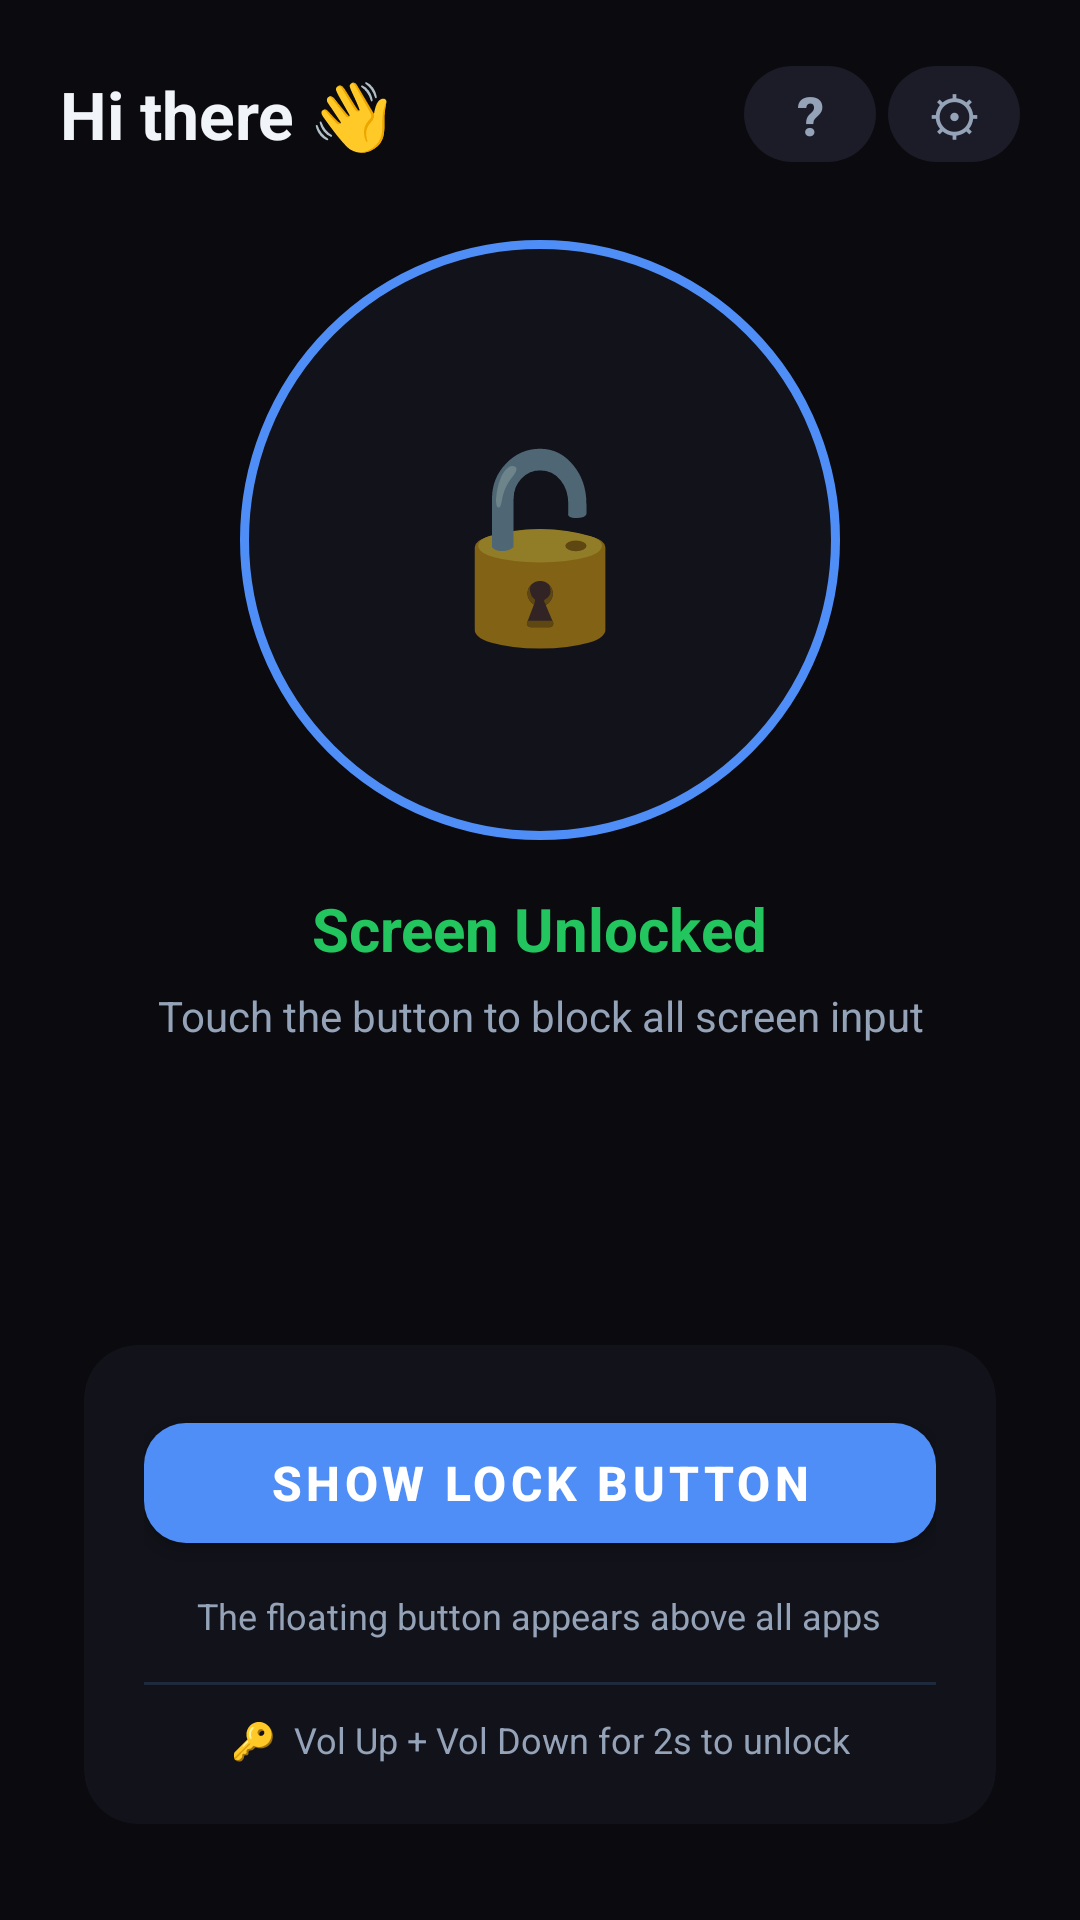

Produce the Android XML layout that renders to this screen, including the resource entries it uses.
<!-- AndroidManifest.xml: application theme Theme.TouchLock -->
<!-- res/layout/activity_main.xml -->
<?xml version="1.0" encoding="utf-8"?>
<FrameLayout xmlns:android="http://schemas.android.com/apk/res/android"
    xmlns:app="http://schemas.android.com/apk/res-auto"
    android:layout_width="match_parent"
    android:layout_height="match_parent"
    android:background="@color/background">

    
    <LinearLayout
        android:id="@+id/toolbar"
        android:layout_width="match_parent"
        android:layout_height="wrap_content"
        android:layout_gravity="top"
        android:gravity="center_vertical"
        android:orientation="horizontal"
        android:paddingHorizontal="20dp"
        android:paddingTop="16dp"
        android:paddingBottom="8dp">

        
        <TextView
            android:id="@+id/tvGreeting"
            android:layout_width="0dp"
            android:layout_height="wrap_content"
            android:layout_weight="1"
            android:text="Hi there 👋"
            android:textColor="@color/text_primary"
            android:textSize="22sp"
            android:textStyle="bold" />

        
        <com.google.android.material.button.MaterialButton
            android:id="@+id/btnHelp"
            style="@style/Widget.MaterialComponents.Button.TextButton"
            android:layout_width="44dp"
            android:layout_height="44dp"
            android:contentDescription="Help"
            android:text="?"
            android:textColor="@color/text_secondary"
            android:textSize="18sp"
            android:textStyle="bold"
            android:layout_marginEnd="4dp"
            app:backgroundTint="@color/surface_elevated"
            app:cornerRadius="22dp" />

        
        <com.google.android.material.button.MaterialButton
            android:id="@+id/btnSettings"
            style="@style/Widget.MaterialComponents.Button.TextButton"
            android:layout_width="44dp"
            android:layout_height="44dp"
            android:contentDescription="Settings"
            android:text="⚙"
            android:textColor="@color/text_secondary"
            android:textSize="18sp"
            app:backgroundTint="@color/surface_elevated"
            app:cornerRadius="22dp" />
    </LinearLayout>

    
    <LinearLayout
        android:layout_width="match_parent"
        android:layout_height="match_parent"
        android:gravity="center"
        android:orientation="vertical"
        android:paddingHorizontal="28dp"
        android:paddingTop="80dp"
        android:paddingBottom="24dp">

        
        <FrameLayout
            android:id="@+id/statusIndicator"
            android:layout_width="200dp"
            android:layout_height="200dp"
            android:layout_gravity="center_horizontal">

            
            <View
                android:id="@+id/statusCircleBg"
                android:layout_width="match_parent"
                android:layout_height="match_parent"
                android:background="@drawable/status_circle_bg" />

            
            <TextView
                android:id="@+id/tvStatusIcon"
                android:layout_width="wrap_content"
                android:layout_height="wrap_content"
                android:layout_gravity="center"
                android:text="🔓"
                android:textSize="60sp" />
        </FrameLayout>

        
        <TextView
            android:id="@+id/tvStatusLabel"
            android:layout_width="wrap_content"
            android:layout_height="wrap_content"
            android:layout_marginTop="16dp"
            android:text="@string/status_unlocked"
            android:textColor="@color/unlocked_color"
            android:textSize="20sp"
            android:textStyle="bold" />

        
        <TextView
            android:id="@+id/tvHint"
            android:layout_width="wrap_content"
            android:layout_height="wrap_content"
            android:layout_marginTop="6dp"
            android:gravity="center"
            android:text="@string/hint_lock"
            android:textColor="@color/text_secondary"
            android:textSize="14sp" />

        
        <TextView
            android:id="@+id/tvFloatingStatus"
            android:layout_width="wrap_content"
            android:layout_height="wrap_content"
            android:layout_marginTop="8dp"
            android:gravity="center"
            android:text="Floating button is off"
            android:textColor="@color/text_secondary"
            android:textSize="13sp"
            android:visibility="gone" />

        <View android:layout_width="0dp" android:layout_height="0dp" android:layout_weight="1" />

        
        <androidx.cardview.widget.CardView
            android:layout_width="match_parent"
            android:layout_height="wrap_content"
            android:layout_marginBottom="8dp"
            app:cardBackgroundColor="@color/surface"
            app:cardCornerRadius="18dp"
            app:cardElevation="0dp">

            <LinearLayout
                android:layout_width="match_parent"
                android:layout_height="wrap_content"
                android:gravity="center"
                android:orientation="vertical"
                android:padding="20dp">

                
                <com.google.android.material.button.MaterialButton
                    android:id="@+id/btnToggleFloating"
                    android:layout_width="match_parent"
                    android:layout_height="52dp"
                    android:text="Show Lock Button"
                    android:textColor="@color/white"
                    android:textSize="16sp"
                    android:textStyle="bold"
                    app:backgroundTint="@color/primary"
                    app:cornerRadius="14dp" />

                <TextView
                    android:layout_width="wrap_content"
                    android:layout_height="wrap_content"
                    android:layout_marginTop="10dp"
                    android:gravity="center"
                    android:text="The floating button appears above all apps"
                    android:textColor="@color/text_secondary"
                    android:textSize="12sp" />

                
                <View
                    android:layout_width="match_parent"
                    android:layout_height="1dp"
                    android:layout_marginTop="14dp"
                    android:layout_marginBottom="10dp"
                    android:background="@color/divider" />

                
                <TextView
                    android:layout_width="wrap_content"
                    android:layout_height="wrap_content"
                    android:gravity="center"
                    android:text="🔑  Vol Up + Vol Down for 2s to unlock"
                    android:textColor="@color/text_secondary"
                    android:textSize="12sp" />
            </LinearLayout>
        </androidx.cardview.widget.CardView>
    </LinearLayout>

</FrameLayout>
<!-- resources referenced by this layout -->
<resources>
  <color name="background">#0A0A0F</color>
  <color name="divider">#1E293B</color>
  <color name="primary">#4F8EF7</color>
  <color name="surface">#12121A</color>
  <color name="surface_elevated">#1C1C28</color>
  <color name="text_primary">#F1F5F9</color>
  <color name="text_secondary">#94A3B8</color>
  <color name="unlocked_color">#22C55E</color>
  <color name="white">#FFFFFF</color>
  <!-- drawable status_circle_bg (drawable) -->
  <?xml version="1.0" encoding="utf-8"?>
  <shape xmlns:android="http://schemas.android.com/apk/res/android"
      android:shape="oval">
      <solid android:color="#12121A" />
      <stroke
          android:width="3dp"
          android:color="#4F8EF7" />
  </shape>
  <string name="hint_lock">Touch the button to block all screen input</string>
  <string name="status_unlocked">Screen Unlocked</string>
  <style name="Theme.TouchLock" parent="Theme.MaterialComponents.DayNight.NoActionBar">
          
          <item name="colorPrimary">@color/primary</item>
          <item name="colorPrimaryDark">@color/primary_dark</item>
          <item name="colorAccent">@color/accent</item>
          <item name="android:windowBackground">@color/background</item>
          <item name="android:statusBarColor">@color/background</item>
          <item name="android:navigationBarColor">@color/background</item>
          <item name="android:textColorPrimary">@color/text_primary</item>
          <item name="android:textColorSecondary">@color/text_secondary</item>
          
          <item name="android:windowLightStatusBar">false</item>
          <item name="android:windowLightNavigationBar">false</item>
      </style>
  <color name="primary_dark">#2563EB</color>
  <color name="accent">#7C3AED</color>
</resources>
